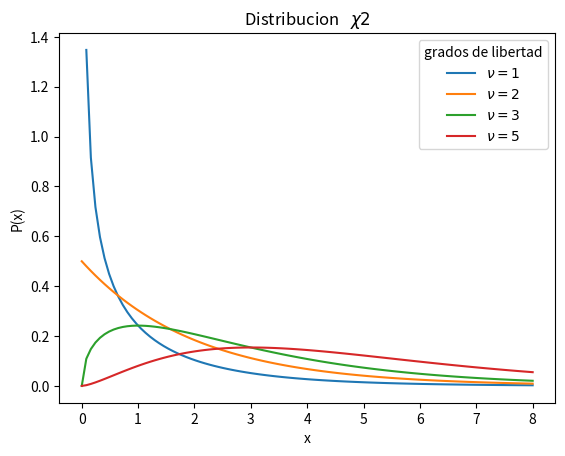

Write the Python code that produced this figure.
# plot_ji_dos.py


import sys
print(sys.version[:100])           # version del sistema (actual 3.7.2)
import numpy as np                 # numerical python, algebra lineal
from scipy.stats import chi2       # libreria estadistica de scipy, distribucion ji-dos
import matplotlib.pyplot as plt    # para plots



x=np.linspace(0,8,100)                       # espaciado lineal entre 0 y 8, 100 puntos, se discretiza el eje x
nus=[1,2,3,5]                                # parametro nu, grados de libertad
for nu in nus:                               # se dibuja para todos los nu
	y=chi2.pdf(x,nu)                         # ji-dos
	ax=plt.plot(x,y,label="$\\nu=%s$" % nu)  # se dibuja, con la leyenda
plt.xlabel("x")                              # etiqueta x
plt.ylabel("P(x)")                           # etiqueta y 
plt.legend(title="grados de libertad")       # titulo leyenda
plt.title("Distribucion   $\\chi2$")         # titulo 
plt.show()                                   # dibuja
